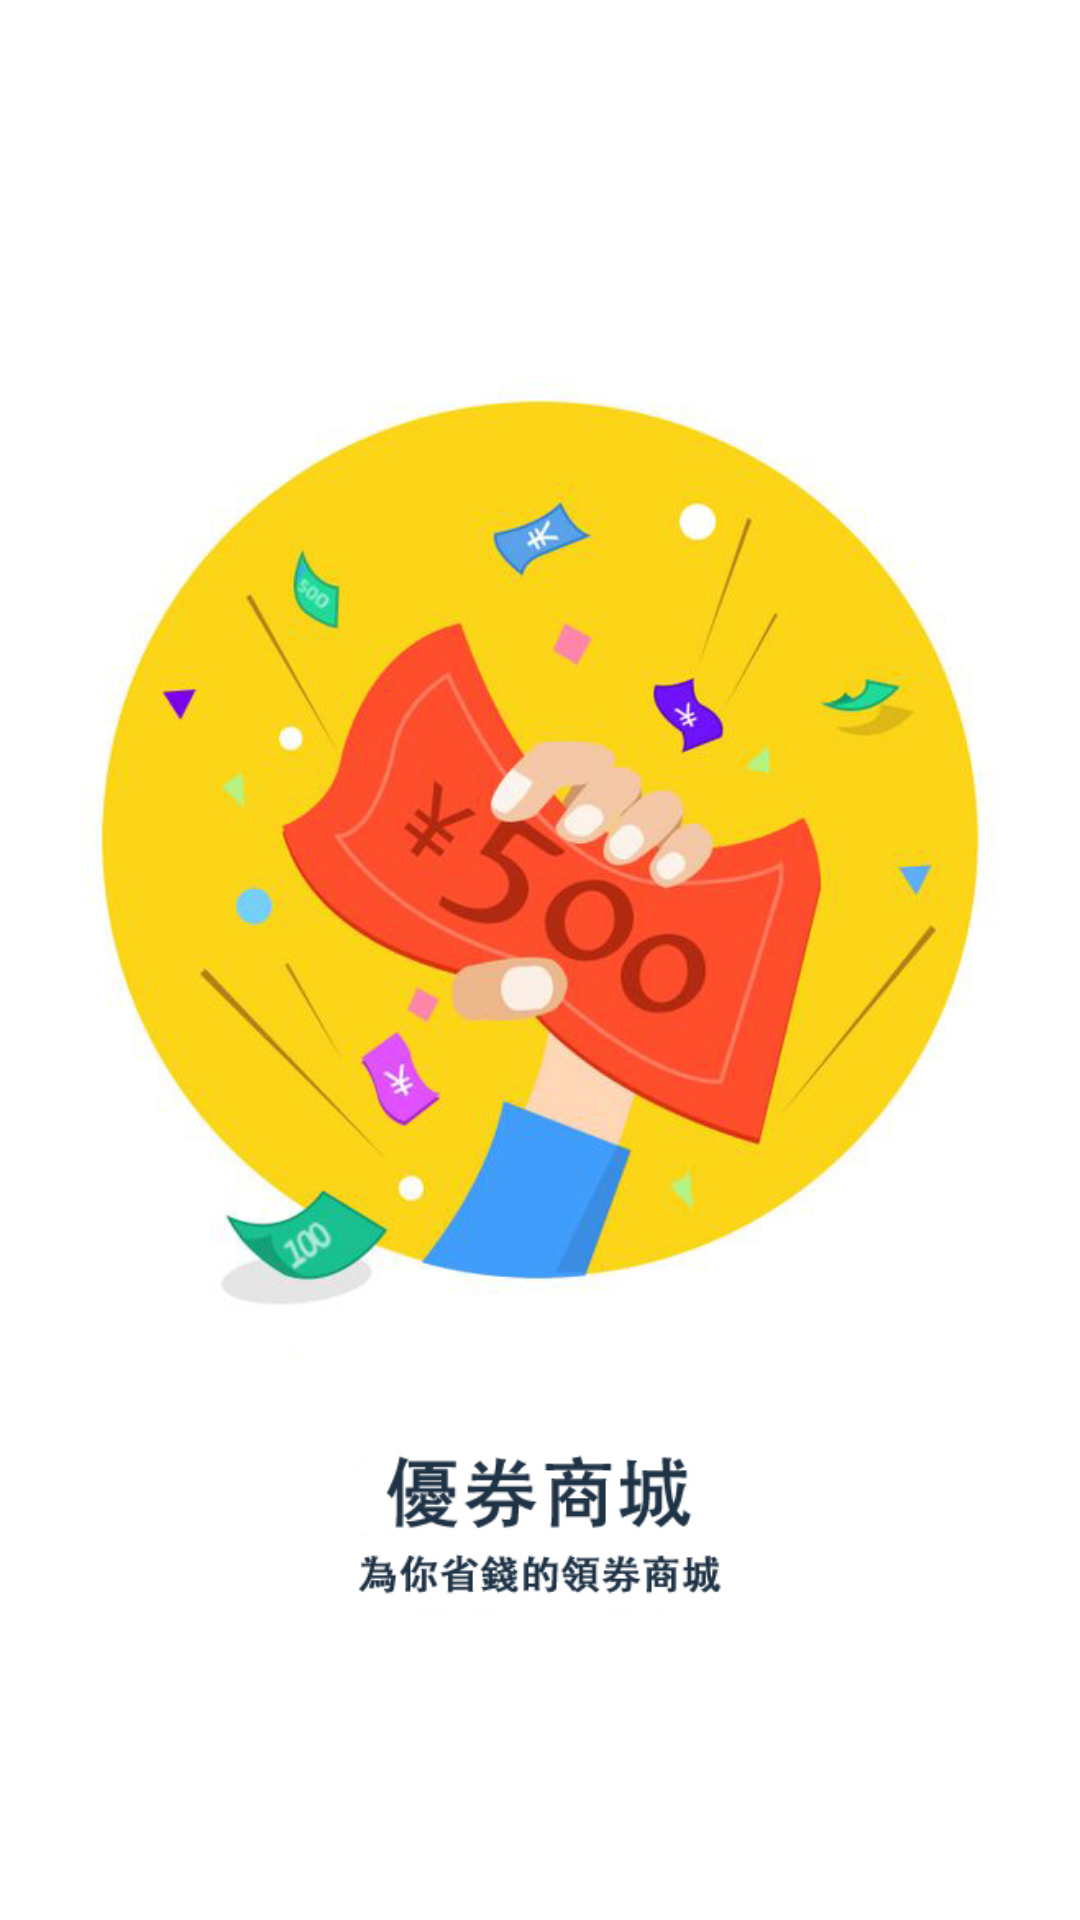

The Android layout XML behind this screen, and the referenced resources:
<!-- AndroidManifest.xml: activity theme AppTheme.FullScreen -->
<!-- res/layout/activity_splash.xml -->
<?xml version="1.0" encoding="utf-8"?>
<LinearLayout xmlns:android="http://schemas.android.com/apk/res/android"
    android:orientation="vertical"
    android:layout_width="match_parent"
    android:layout_height="match_parent">
    <ImageView
        android:id="@+id/splash_iv"
        android:layout_width="match_parent"
        android:layout_height="match_parent"
        android:background="@mipmap/start"/>
</LinearLayout>
<!-- resources referenced by this layout -->
<resources>
  <!-- mipmap start: jpg bitmap (mipmap-xhdpi, 188244 bytes) -->
  <style name="AppTheme.FullScreen">
          <item name="android:windowFullscreen">true</item>
          <item name="android:windowBackground">@mipmap/start</item>
      </style>
</resources>
